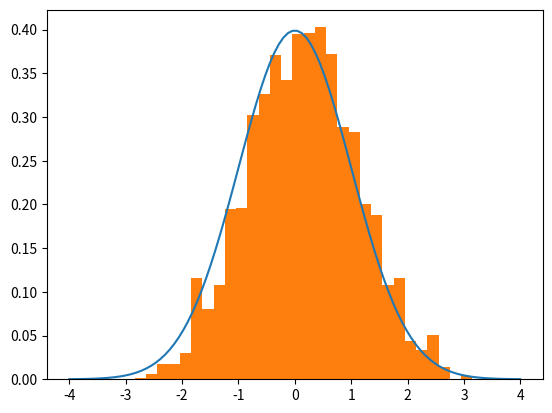

Generate this figure with matplotlib:

"""
Code for sampling from the Normal distribution via the random walk 
Metropolis Hastings algorithm, with proposals following a uniform 
distribution with parameter 1. For more info about the underlying 
[redacted]
[redacted]
"""

import numpy as np
import matplotlib.pyplot as plt
import scipy.stats as stats

def MHRW(n, delta):
    MC = np.zeros(n)
    X = 0 
    for i in range(n):
      Y = X + np.random.uniform(low = -delta, high = delta) 
      rho = min(np.exp((X**2-Y**2)/2),1) 
      X = np.random.choice(a=[Y,X], p=[rho,1-rho])
      MC[i] = X
    return MC   

sample1 = MHRW(2500,1)
xx = np.linspace(-4, 4, 100)
plt.plot(xx, stats.norm.pdf(xx, 0, 1))
plt.hist(sample1, bins=30, density=True)

"""plot of the last 500 iterations of the random walk we constructed"""
#plt.plot(list(range(2000,2500)),sample1[2000:2500])  

plt.show()